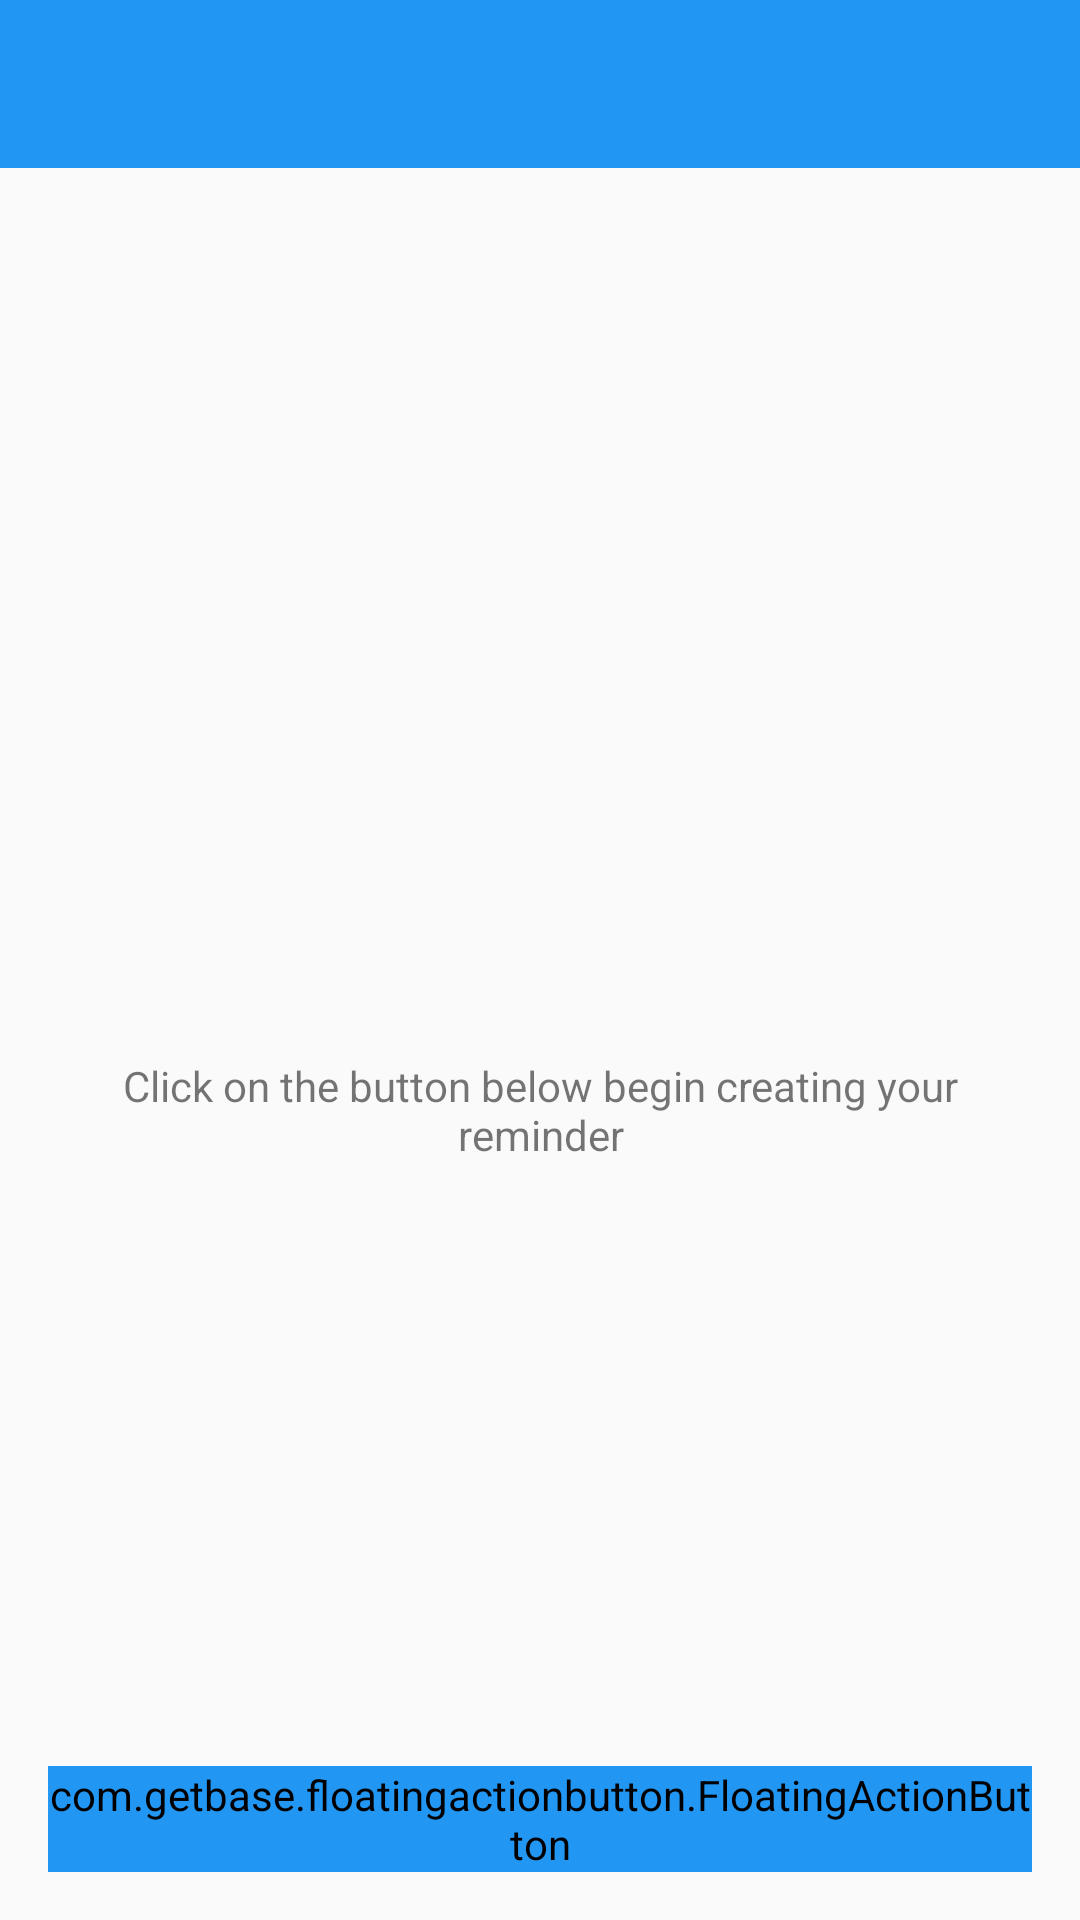

Write the Android layout XML for this screen, with the resource values it uses.
<!-- AndroidManifest.xml: application theme AppTheme -->
<!-- res/layout/activity_task.xml -->
<?xml version="1.0" encoding="utf-8"?>
<RelativeLayout xmlns:android="http://schemas.android.com/apk/res/android"
    xmlns:app="http://schemas.android.com/apk/res-auto"
    xmlns:tools="http://schemas.android.com/tools"
    android:layout_width="match_parent"
    android:layout_height="match_parent"
    tools:context=".Activity.TaskActivity">
    <androidx.appcompat.widget.Toolbar
        android:id="@+id/toolbar"
        android:layout_width="match_parent"
        android:layout_height="?attr/actionBarSize"
        android:background="?attr/colorPrimary"
        app:contentInsetLeft="0dp"
        app:contentInsetStart="16dp"
        app:titleTextColor="@color/white"
        app:popupTheme="@style/AppTheme.PopupOverlay" />

    <ListView
        android:id="@+id/list"
        android:layout_width="match_parent"
        android:layout_height="match_parent"
        android:layout_below="@+id/toolbar"/>
    <RelativeLayout
        android:id="@+id/empty_view"
        android:layout_width="wrap_content"
        android:layout_height="wrap_content"
        android:layout_centerInParent="true">
        <ImageView
            android:id="@+id/image_trask"
            android:layout_width="200dp"
            android:layout_height="100dp"
            android:layout_centerInParent="true"
            android:padding="16dp"
            android:gravity="center"
            android:src="@drawable/ic_baseline_pending_actions_24"/>
        <TextView
            android:id="@+id/reminderText"
            android:layout_width="wrap_content"
            android:layout_height="wrap_content"
            android:layout_below="@+id/image_trask"
            android:padding="16dp"
            android:gravity="center"
            android:text="Click on the button below begin creating your reminder"/>

    </RelativeLayout>
    <com.getbase.floatingactionbutton.FloatingActionButton
        android:id="@+id/btn_addreminder"
        android:layout_width="wrap_content"
        android:layout_height="wrap_content"
        android:layout_alignParentBottom="true"
        android:layout_alignParentEnd="true"
        android:layout_margin="16dp"
        android:src="@drawable/ic_baseline_add_24"
        android:backgroundTint="@color/colorPrimary"
        app:fabSize="normal"/>

</RelativeLayout>
<!-- resources referenced by this layout -->
<resources>
  <color name="colorPrimary">#2196f3</color>
  <color name="white">#FFFFFFFF</color>
  <style name="AppTheme.PopupOverlay" parent="ThemeOverlay.AppCompat.Light" />
  <style name="AppTheme" parent="Theme.AppCompat.Light.NoActionBar">
          
          <item name="colorPrimary">@color/colorPrimary</item>
          <item name="colorPrimaryVariant">@color/colorPrimaryDark</item>
          <item name="colorAccent">@color/colorAccent</item>
          <item name="drawerArrowStyle">@style/MyDrawerArrowToggle</item>
          <item name="colorOnPrimary">@color/white</item>
          
          <item name="colorSecondary">@color/colorPrimary</item>
          <item name="colorSecondaryVariant">@color/colorPrimaryDark</item>
          <item name="colorOnSecondary">@color/black</item>
          
          <item name="android:statusBarColor" tools:targetApi="l">?attr/colorPrimaryVariant</item>
          
      </style>
  <color name="colorPrimaryDark">#1976D2</color>
  <color name="colorAccent">#ff5252</color>
  <style name="MyDrawerArrowToggle" parent="Widget.AppCompat.DrawerArrowToggle">
          <item name="color">@color/colorPrimaryDark</item>
      </style>
  <color name="black">#FF000000</color>
</resources>
